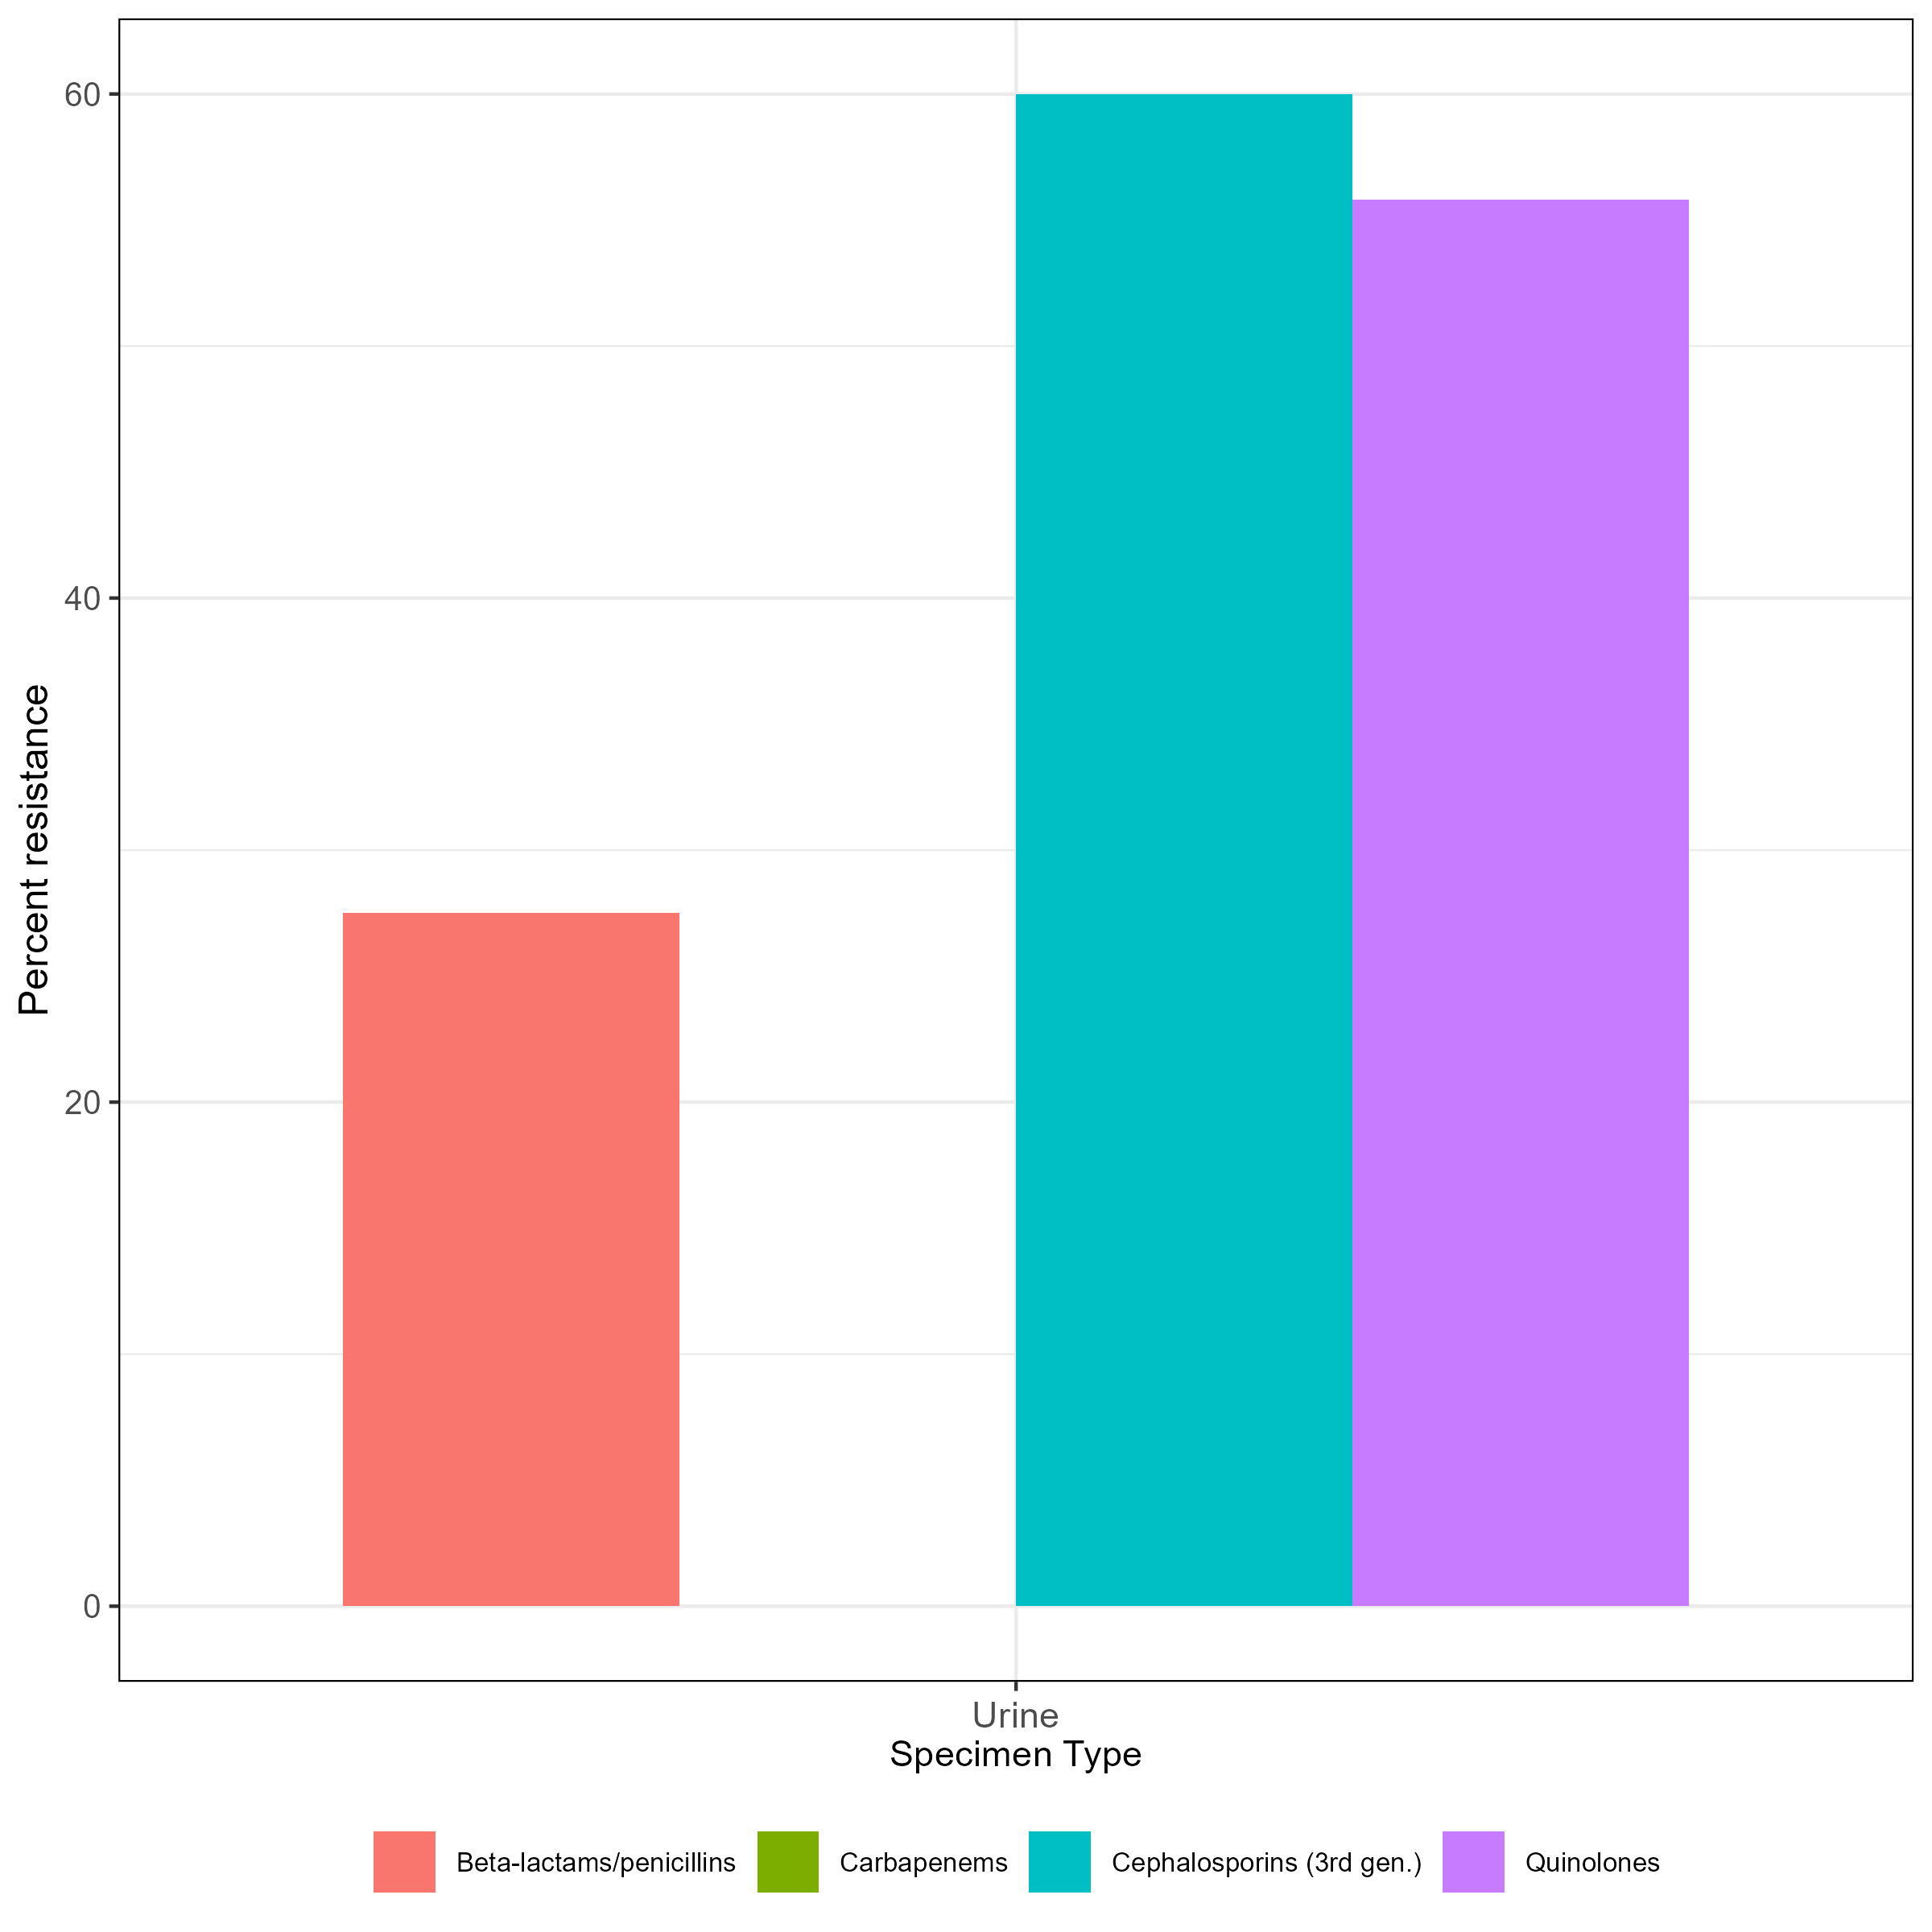

The data file committed next to this chart (first rows):
, mo_organism, get(par_var_name), ab_class, n, r, total_R, ab_name, var_name
1, Klebsiella pneumoniae, Blood, Aminoglycosides, 3, 0, 0, Aminoglycosides, Blood
2, Klebsiella pneumoniae, Blood, Beta-lactams/penicillins, 2, 1, 0.5, Beta-lactams/penicillins, Blood
3, Klebsiella pneumoniae, Blood, Carbapenems, 3, 0, 0, Carbapenems, Blood
4, Klebsiella pneumoniae, Blood, Cephalosporins (3rd gen.), 3, 3, 1, Cephalosporins (3rd gen.), Blood
5, Klebsiella pneumoniae, Blood, Cephalosporins (4th gen.), 3, 1, 0.3333, Cephalosporins (4th gen.), Blood
6, Klebsiella pneumoniae, Other, Aminoglycosides, 3, 0, 0, Aminoglycosides, Other
7, Klebsiella pneumoniae, Other, Beta-lactams/penicillins, 1, 0, 0, Beta-lactams/penicillins, Other
8, Klebsiella pneumoniae, Other, Carbapenems, 3, 0, 0, Carbapenems, Other
9, Klebsiella pneumoniae, Other, Cephalosporins (1st gen.), 1, 0, 0, Cephalosporins (1st gen.), Other
10, Klebsiella pneumoniae, Other, Cephalosporins (3rd gen.), 2, 1, 0.5, Cephalosporins (3rd gen.), Other
11, Klebsiella pneumoniae, Other, Cephalosporins (4th gen.), 1, 1, 1, Cephalosporins (4th gen.), Other
12, Klebsiella pneumoniae, Pus, Aminoglycosides, 6, 1, 0.1667, Aminoglycosides, Pus
13, Klebsiella pneumoniae, Pus, Beta-lactams/penicillins, 10, 3, 0.3, Beta-lactams/penicillins, Pus
14, Klebsiella pneumoniae, Pus, Carbapenems, 9, 0, 0, Carbapenems, Pus
15, Klebsiella pneumoniae, Pus, Cephalosporins (3rd gen.), 11, 9, 0.8182, Cephalosporins (3rd gen.), Pus
16, Klebsiella pneumoniae, Pus, Cephalosporins (4th gen.), 10, 4, 0.4, Cephalosporins (4th gen.), Pus
17, Klebsiella pneumoniae, Pus, Quinolones, 2, 0, 0, Quinolones, Pus
18, Klebsiella pneumoniae, Sputum, Aminoglycosides, 2, 2, 1, Aminoglycosides, Sputum
19, Klebsiella pneumoniae, Sputum, Beta-lactams/penicillins, 4, 3, 0.75, Beta-lactams/penicillins, Sputum
20, Klebsiella pneumoniae, Sputum, Carbapenems, 3, 0, 0, Carbapenems, Sputum
21, Klebsiella pneumoniae, Sputum, Cephalosporins (3rd gen.), 4, 3, 0.75, Cephalosporins (3rd gen.), Sputum
22, Klebsiella pneumoniae, Sputum, Cephalosporins (4th gen.), 1, 0, 0, Cephalosporins (4th gen.), Sputum
23, Klebsiella pneumoniae, Urine, Aminoglycosides, 24, 3, 0.125, Aminoglycosides, Urine
24, Klebsiella pneumoniae, Urine, Beta-lactams/penicillins, 40, 11, 0.275, Beta-lactams/penicillins, Urine
25, Klebsiella pneumoniae, Urine, Carbapenems, 41, 0, 0, Carbapenems, Urine
26, Klebsiella pneumoniae, Urine, Cephalosporins (1st gen.), 21, 16, 0.7619, Cephalosporins (1st gen.), Urine
27, Klebsiella pneumoniae, Urine, Cephalosporins (3rd gen.), 45, 27, 0.6, Cephalosporins (3rd gen.), Urine
28, Klebsiella pneumoniae, Urine, Cephalosporins (4th gen.), 14, 7, 0.5, Cephalosporins (4th gen.), Urine
29, Klebsiella pneumoniae, Urine, Quinolones, 43, 24, 0.5581, Quinolones, Urine
